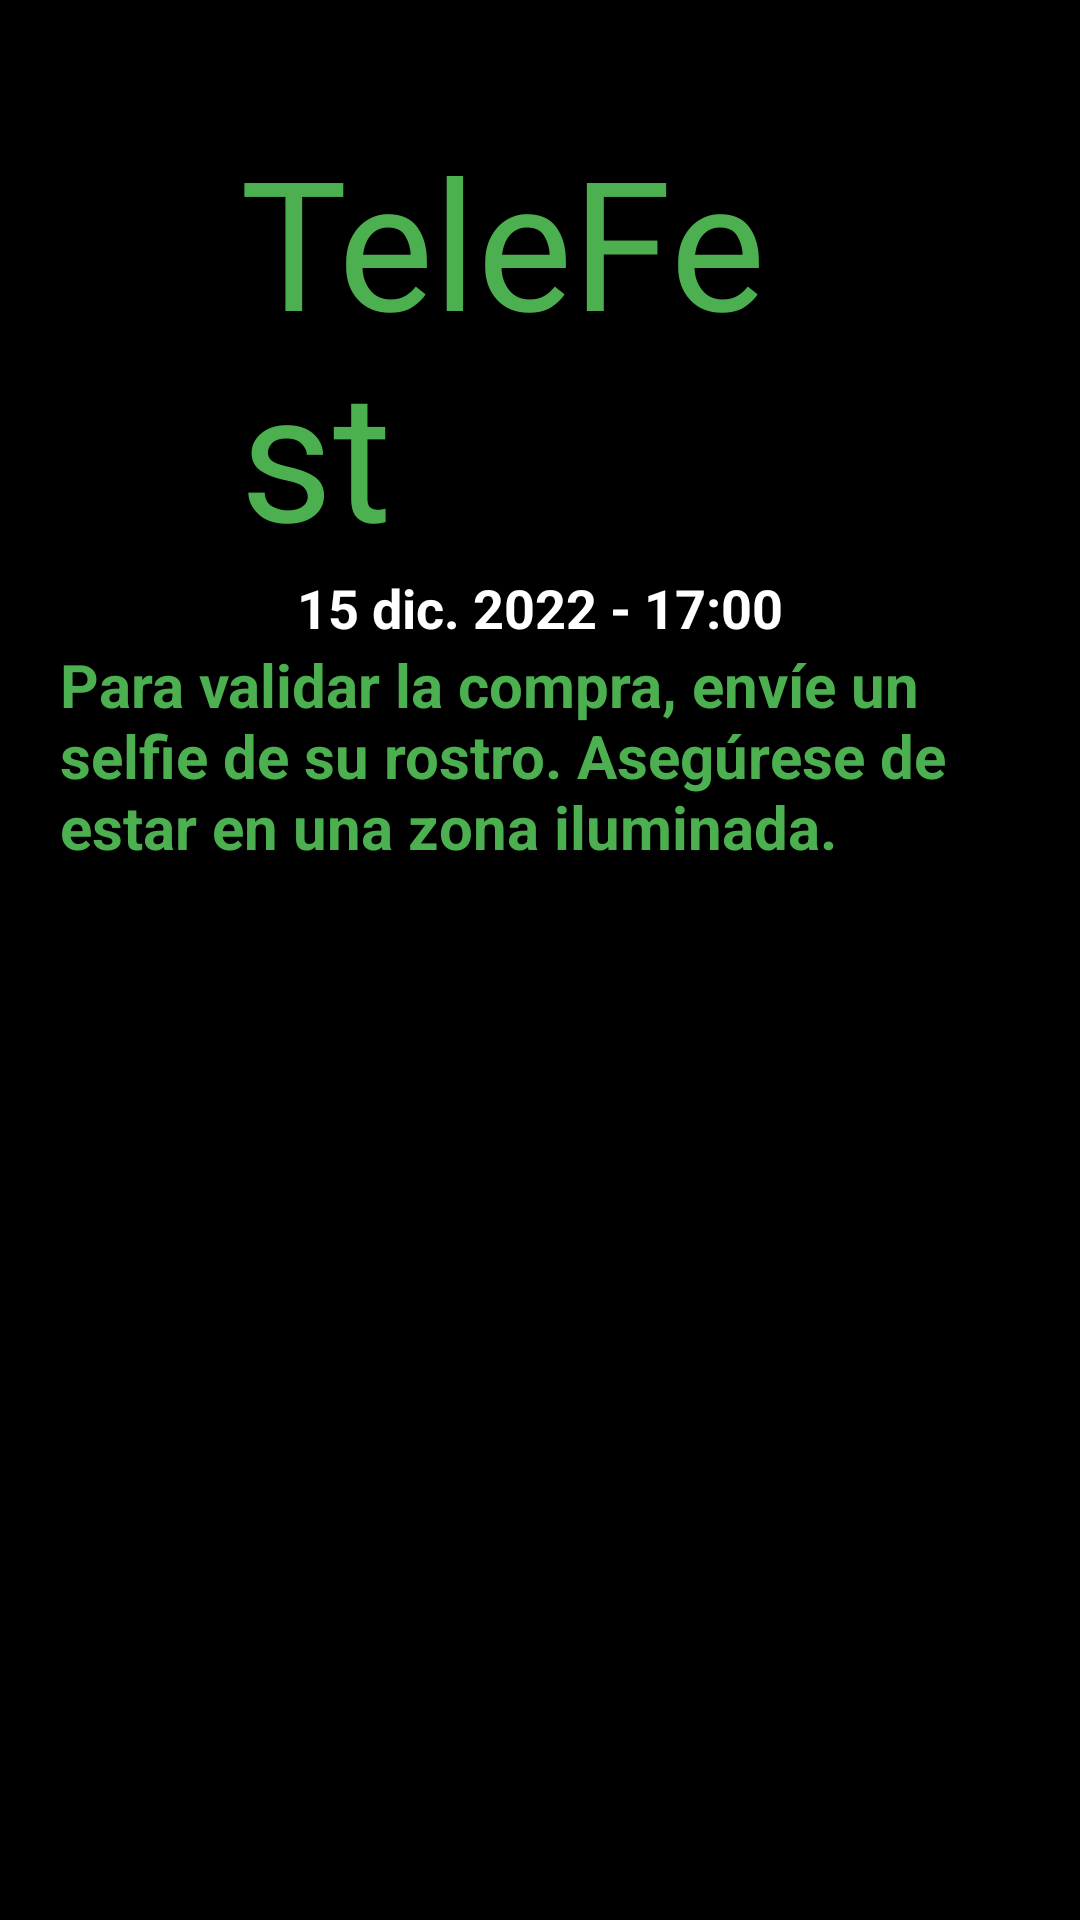

The Android layout XML behind this screen, and the referenced resources:
<!-- AndroidManifest.xml: application theme Theme.Festpuk -->
<!-- res/layout/activity_cliente_validacion_compra.xml -->
<?xml version="1.0" encoding="utf-8"?>
<ScrollView xmlns:android="http://schemas.android.com/apk/res/android"
    xmlns:app="http://schemas.android.com/apk/res-auto"
    xmlns:tools="http://schemas.android.com/tools"
    android:background="@color/black"
    android:layout_width="match_parent"
    android:layout_height="match_parent">

    <LinearLayout
        android:layout_width="match_parent"
        android:layout_height="match_parent"
        tools:context=".ClienteValidacionCompraActivity"
        android:orientation="vertical"
        android:gravity="center_horizontal"
        >

        <TextView
            android:id="@+id/tituloEvento"
            android:layout_width="200dp"
            android:layout_height="wrap_content"
            android:layout_alignParentTop="true"
            android:layout_centerHorizontal="true"
            android:layout_marginTop="40dp"
            android:fontFamily="@font/ceviche_one"
            android:text="TeleFest"
            android:textColor="#4CAF50"
            android:textSize="60sp"/>

        <TextView
            android:layout_width="wrap_content"
            android:layout_height="wrap_content"
            android:id="@+id/teFechaHora"
            android:text="15 dic. 2022 - 17:00"
            android:textColor="@color/white"
            android:textSize="18sp"
            android:textStyle="bold" />

        <TextView
            android:layout_width="wrap_content"
            android:layout_height="wrap_content"
            android:layout_marginStart="20dp"
            android:layout_marginEnd="20dp"
            android:text="Para validar la compra, envíe un selfie de su rostro. Asegúrese de estar en una zona iluminada."
            android:textColor="@color/green"
            android:textSize="20sp"
            android:textStyle="bold" />

        <LinearLayout
            android:layout_margin="20dp"
            android:layout_width="320dp"
            android:layout_height="wrap_content"
            android:background="@drawable/background_white_rounded">
            <ImageView
                android:layout_width="match_parent"
                android:layout_margin="24dp"
                android:layout_height="200dp"
                android:id="@+id/selfieValidacion" />
        </LinearLayout>

        <LinearLayout
            android:layout_marginTop="16dp"
            android:layout_width="match_parent"
            android:layout_height="wrap_content"
            android:layout_marginHorizontal="20dp"
            android:orientation="vertical"
            android:gravity="start"
            >

        </LinearLayout>

        <androidx.appcompat.widget.AppCompatButton
            android:id="@+id/btnEnviarFoto"
            android:layout_width="300dp"
            android:layout_height="wrap_content"
            android:layout_marginTop="16dp"
            android:background="@drawable/background_green_rounded"
            android:text="Tomar foto y enviar"
            android:layout_marginBottom="16dp"
            android:textColor="@color/black"
            android:textStyle="bold" />

    </LinearLayout>

</ScrollView>
<!-- resources referenced by this layout -->
<resources>
  <color name="black">#FF000000</color>
  <color name="green">#FF4CAF50</color>
  <color name="white">#FFFFFFFF</color>
  <style name="Theme.Festpuk" parent="Theme.AppCompat.Light.DarkActionBar">
          
          <item name="colorPrimary">@color/green</item>
          <item name="colorPrimaryDark">#8BC34A</item>
          <item name="colorAccent">#009688</item>
          
      </style>
</resources>
